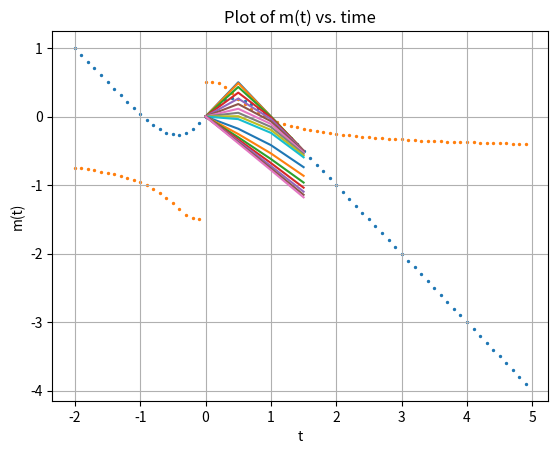

Source code (Python):
# -*- coding: utf-8 -*-
"""
Created on Wed Oct  9 10:12:42 2019

[redacted]
"""

import numpy as np
import matplotlib.pyplot as plt
import scipy
from scipy import optimize 
from datetime import datetime

#Begin by plotting the function with varying m values
#define the function
def funct1(t,m):
    return (np.tanh(m / t) - m)

#Define variables
t = 0.5
m = np.arange(-2,5,0.1)
m = np.array(m)
#calculate the y values and plot
for each in m:
    y = (np.tanh(m/t) -m)
plt.scatter(m,y, s= 2)
plt.grid()
plt.title("Initial plot of function of Y_values vs. m_values")
plt.ylabel('f(m)')
plt.xlabel('m')
#plt.xlim(-1,2)
plt.show()




#Now to find a the values of a function with fixed t's and constant m
t1 = np.arange(0.1,1,0.1)
t2 = np.arange(1,5, 0.5)
for tt in t1:
    m = np.arange(0,2,0.5)
    m = np.array(m)
    #calculate the y values and plot
    for each in m:
        y1 = (np.tanh(m/tt) -m)
    plt.plot(m,y1)
    plt.grid()
    plt.title('Plots of fixed t values between 0 and 1 with varying m values')

plt.show()

for ttt in t2:
    m = np.arange(0,2,0.5)
    m = np.array(m)
    #calculate the y values and plot
    for each in m:
        y2 = (np.tanh(m/ttt) -m)
    plt.plot(m,y2)
    plt.grid()
    plt.title('Plots of fixed t values above 1 with varying m values')
    
plt.show()

#Now find the roots of the equation using t = 0.5
def funct2(m):
    return (np.tanh(m / 0.5) - m)

test1 = optimize.bisect(funct2,0.5,1.5)
print("Root from Bisection method:", test1)


test2 = optimize.newton(funct2,1)
print("Root from Newton/Raphson method:", test2)    

#Estimate the time it takes to find estimates for each method
initial = datetime.now()
test1 = optimize.bisect(funct2,0.5,1.5)
print("Root from Bisection method:", test1)
final = datetime.now()

sec_initial = datetime.now()
test2 = optimize.newton(funct2,1)
print("Root from Newton/Raphson method:", test2)    
sec_final = datetime.now()

total_test1 = (final - initial)
total_test2 = (sec_final - sec_initial)
print(total_test1, total_test2)


#According to the timestamps, it seems the bisection method. This is surprising to me
#since this is the method that is garunteed to converge and could take extra time to
#do so. I expected the opposite result.

#Now plot the reduced m(t) compared to the reduced t. 
m = 0.5
t = np.arange(-2,5,0.1)
t = np.array(t)
#calculate the y values and plot
for each in t:
    y = (np.tanh(m/t) -m)
plt.scatter(t,y, s= 2)
plt.grid()
plt.title("Plot of m(t) vs. time")
plt.ylabel('m(t)')
plt.xlabel('t')
plt.show()

